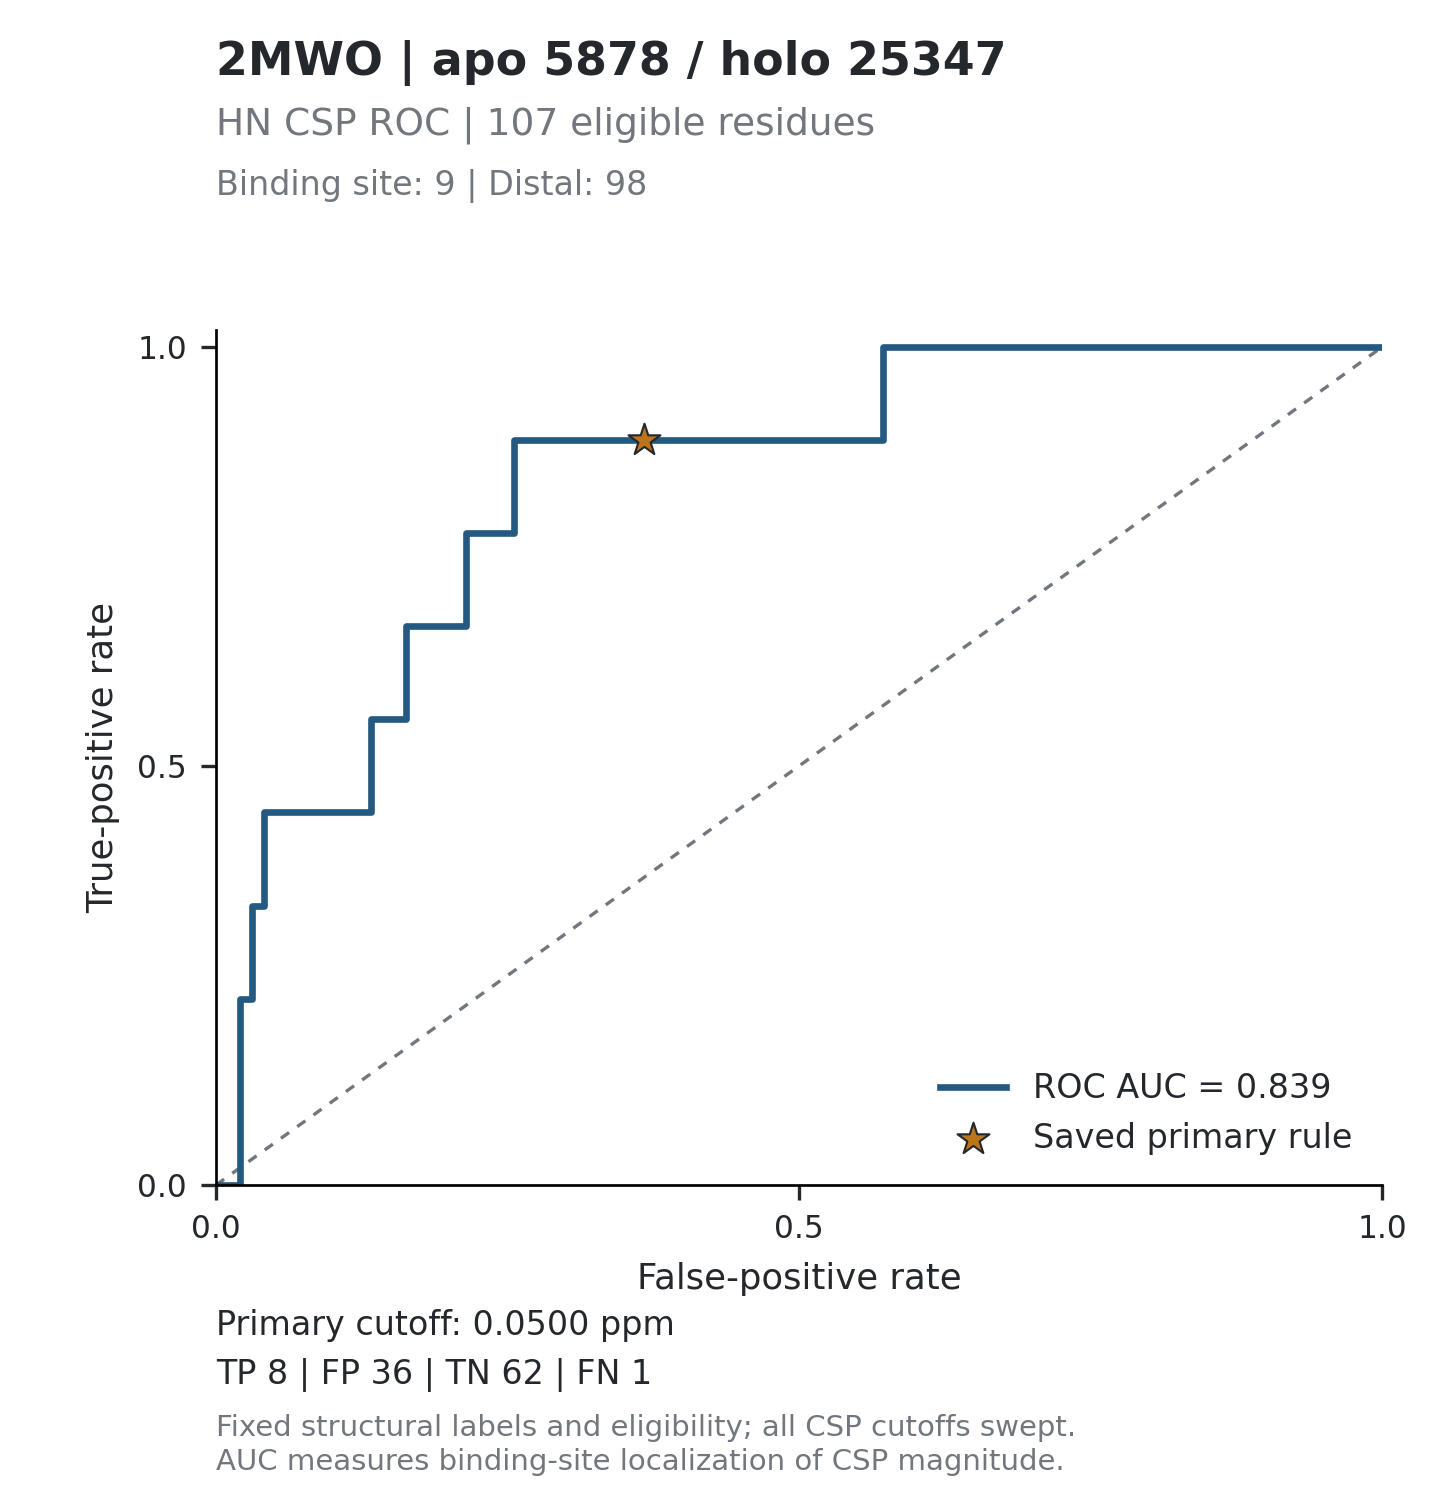

The file beside this chart, header and first rows:
threshold, tp, fp, tn, fn, tpr, fpr, specificity, precision, fdr, tp_fp_ratio, target_id, score_mode
inf, 0, 0, 98, 9, 0, 0, 1, , , , 2MWO_5878, absolute_ppm
0.8861, 0, 1, 97, 9, 0, 0.0102, 0.9898, 0, 1, 0, 2MWO_5878, absolute_ppm
0.6876, 0, 2, 96, 9, 0, 0.02041, 0.9796, 0, 1, 0, 2MWO_5878, absolute_ppm
0.6599, 1, 2, 96, 8, 0.1111, 0.02041, 0.9796, 0.3333, 0.6667, 0.5, 2MWO_5878, absolute_ppm
0.4746, 2, 2, 96, 7, 0.2222, 0.02041, 0.9796, 0.5, 0.5, 1, 2MWO_5878, absolute_ppm
0.4248, 2, 3, 95, 7, 0.2222, 0.03061, 0.9694, 0.4, 0.6, 0.6667, 2MWO_5878, absolute_ppm
0.3056, 3, 3, 95, 6, 0.3333, 0.03061, 0.9694, 0.5, 0.5, 1, 2MWO_5878, absolute_ppm
0.2674, 3, 4, 94, 6, 0.3333, 0.04082, 0.9592, 0.4286, 0.5714, 0.75, 2MWO_5878, absolute_ppm
0.1983, 4, 4, 94, 5, 0.4444, 0.04082, 0.9592, 0.5, 0.5, 1, 2MWO_5878, absolute_ppm
0.1906, 4, 5, 93, 5, 0.4444, 0.05102, 0.949, 0.4444, 0.5556, 0.8, 2MWO_5878, absolute_ppm
0.1899, 4, 6, 92, 5, 0.4444, 0.06122, 0.9388, 0.4, 0.6, 0.6667, 2MWO_5878, absolute_ppm
0.1694, 4, 7, 91, 5, 0.4444, 0.07143, 0.9286, 0.3636, 0.6364, 0.5714, 2MWO_5878, absolute_ppm
0.1555, 4, 8, 90, 5, 0.4444, 0.08163, 0.9184, 0.3333, 0.6667, 0.5, 2MWO_5878, absolute_ppm
0.1255, 4, 9, 89, 5, 0.4444, 0.09184, 0.9082, 0.3077, 0.6923, 0.4444, 2MWO_5878, absolute_ppm
0.1225, 4, 10, 88, 5, 0.4444, 0.102, 0.898, 0.2857, 0.7143, 0.4, 2MWO_5878, absolute_ppm
0.1132, 4, 11, 87, 5, 0.4444, 0.1122, 0.8878, 0.2667, 0.7333, 0.3636, 2MWO_5878, absolute_ppm
0.1108, 4, 12, 86, 5, 0.4444, 0.1224, 0.8776, 0.25, 0.75, 0.3333, 2MWO_5878, absolute_ppm
0.1105, 4, 13, 85, 5, 0.4444, 0.1327, 0.8673, 0.2353, 0.7647, 0.3077, 2MWO_5878, absolute_ppm
0.1096, 5, 13, 85, 4, 0.5556, 0.1327, 0.8673, 0.2778, 0.7222, 0.3846, 2MWO_5878, absolute_ppm
0.1031, 5, 14, 84, 4, 0.5556, 0.1429, 0.8571, 0.2632, 0.7368, 0.3571, 2MWO_5878, absolute_ppm
0.1013, 5, 15, 83, 4, 0.5556, 0.1531, 0.8469, 0.25, 0.75, 0.3333, 2MWO_5878, absolute_ppm
0.0986, 5, 16, 82, 4, 0.5556, 0.1633, 0.8367, 0.2381, 0.7619, 0.3125, 2MWO_5878, absolute_ppm
0.0958, 6, 16, 82, 3, 0.6667, 0.1633, 0.8367, 0.2727, 0.7273, 0.375, 2MWO_5878, absolute_ppm
0.0941, 6, 17, 81, 3, 0.6667, 0.1735, 0.8265, 0.2609, 0.7391, 0.3529, 2MWO_5878, absolute_ppm
0.0908, 6, 18, 80, 3, 0.6667, 0.1837, 0.8163, 0.25, 0.75, 0.3333, 2MWO_5878, absolute_ppm
0.0902, 6, 19, 79, 3, 0.6667, 0.1939, 0.8061, 0.24, 0.76, 0.3158, 2MWO_5878, absolute_ppm
0.0895, 6, 20, 78, 3, 0.6667, 0.2041, 0.7959, 0.2308, 0.7692, 0.3, 2MWO_5878, absolute_ppm
0.0849, 6, 21, 77, 3, 0.6667, 0.2143, 0.7857, 0.2222, 0.7778, 0.2857, 2MWO_5878, absolute_ppm
0.0823, 7, 21, 77, 2, 0.7778, 0.2143, 0.7857, 0.25, 0.75, 0.3333, 2MWO_5878, absolute_ppm
0.0748, 7, 22, 76, 2, 0.7778, 0.2245, 0.7755, 0.2414, 0.7586, 0.3182, 2MWO_5878, absolute_ppm
0.0731, 7, 23, 75, 2, 0.7778, 0.2347, 0.7653, 0.2333, 0.7667, 0.3043, 2MWO_5878, absolute_ppm
0.0692, 7, 24, 74, 2, 0.7778, 0.2449, 0.7551, 0.2258, 0.7742, 0.2917, 2MWO_5878, absolute_ppm
0.0688, 7, 25, 73, 2, 0.7778, 0.2551, 0.7449, 0.2188, 0.7812, 0.28, 2MWO_5878, absolute_ppm
0.067, 8, 25, 73, 1, 0.8889, 0.2551, 0.7449, 0.2424, 0.7576, 0.32, 2MWO_5878, absolute_ppm
0.0662, 8, 26, 72, 1, 0.8889, 0.2653, 0.7347, 0.2353, 0.7647, 0.3077, 2MWO_5878, absolute_ppm
0.0656, 8, 27, 71, 1, 0.8889, 0.2755, 0.7245, 0.2286, 0.7714, 0.2963, 2MWO_5878, absolute_ppm
0.0645, 8, 28, 70, 1, 0.8889, 0.2857, 0.7143, 0.2222, 0.7778, 0.2857, 2MWO_5878, absolute_ppm
0.0591, 8, 29, 69, 1, 0.8889, 0.2959, 0.7041, 0.2162, 0.7838, 0.2759, 2MWO_5878, absolute_ppm
0.0549, 8, 30, 68, 1, 0.8889, 0.3061, 0.6939, 0.2105, 0.7895, 0.2667, 2MWO_5878, absolute_ppm
0.0543, 8, 31, 67, 1, 0.8889, 0.3163, 0.6837, 0.2051, 0.7949, 0.2581, 2MWO_5878, absolute_ppm
0.0541, 8, 32, 66, 1, 0.8889, 0.3265, 0.6735, 0.2, 0.8, 0.25, 2MWO_5878, absolute_ppm
0.0514, 8, 33, 65, 1, 0.8889, 0.3367, 0.6633, 0.1951, 0.8049, 0.2424, 2MWO_5878, absolute_ppm
0.0513, 8, 34, 64, 1, 0.8889, 0.3469, 0.6531, 0.1905, 0.8095, 0.2353, 2MWO_5878, absolute_ppm
0.051, 8, 35, 63, 1, 0.8889, 0.3571, 0.6429, 0.186, 0.814, 0.2286, 2MWO_5878, absolute_ppm
0.0502, 8, 36, 62, 1, 0.8889, 0.3673, 0.6327, 0.1818, 0.8182, 0.2222, 2MWO_5878, absolute_ppm
0.0496, 8, 38, 60, 1, 0.8889, 0.3878, 0.6122, 0.1739, 0.8261, 0.2105, 2MWO_5878, absolute_ppm
0.0485, 8, 39, 59, 1, 0.8889, 0.398, 0.602, 0.1702, 0.8298, 0.2051, 2MWO_5878, absolute_ppm
0.0478, 8, 40, 58, 1, 0.8889, 0.4082, 0.5918, 0.1667, 0.8333, 0.2, 2MWO_5878, absolute_ppm
0.0461, 8, 41, 57, 1, 0.8889, 0.4184, 0.5816, 0.1633, 0.8367, 0.1951, 2MWO_5878, absolute_ppm
0.046, 8, 43, 55, 1, 0.8889, 0.4388, 0.5612, 0.1569, 0.8431, 0.186, 2MWO_5878, absolute_ppm
0.0457, 8, 44, 54, 1, 0.8889, 0.449, 0.551, 0.1538, 0.8462, 0.1818, 2MWO_5878, absolute_ppm
0.045, 8, 45, 53, 1, 0.8889, 0.4592, 0.5408, 0.1509, 0.8491, 0.1778, 2MWO_5878, absolute_ppm
0.0442, 8, 46, 52, 1, 0.8889, 0.4694, 0.5306, 0.1481, 0.8519, 0.1739, 2MWO_5878, absolute_ppm
0.0435, 8, 47, 51, 1, 0.8889, 0.4796, 0.5204, 0.1455, 0.8545, 0.1702, 2MWO_5878, absolute_ppm
0.0431, 8, 48, 50, 1, 0.8889, 0.4898, 0.5102, 0.1429, 0.8571, 0.1667, 2MWO_5878, absolute_ppm
0.0429, 8, 49, 49, 1, 0.8889, 0.5, 0.5, 0.1404, 0.8596, 0.1633, 2MWO_5878, absolute_ppm
0.0423, 8, 50, 48, 1, 0.8889, 0.5102, 0.4898, 0.1379, 0.8621, 0.16, 2MWO_5878, absolute_ppm
0.0416, 8, 51, 47, 1, 0.8889, 0.5204, 0.4796, 0.1356, 0.8644, 0.1569, 2MWO_5878, absolute_ppm
0.041, 8, 53, 45, 1, 0.8889, 0.5408, 0.4592, 0.1311, 0.8689, 0.1509, 2MWO_5878, absolute_ppm
0.0393, 8, 54, 44, 1, 0.8889, 0.551, 0.449, 0.129, 0.871, 0.1481, 2MWO_5878, absolute_ppm
... 140 more rows
